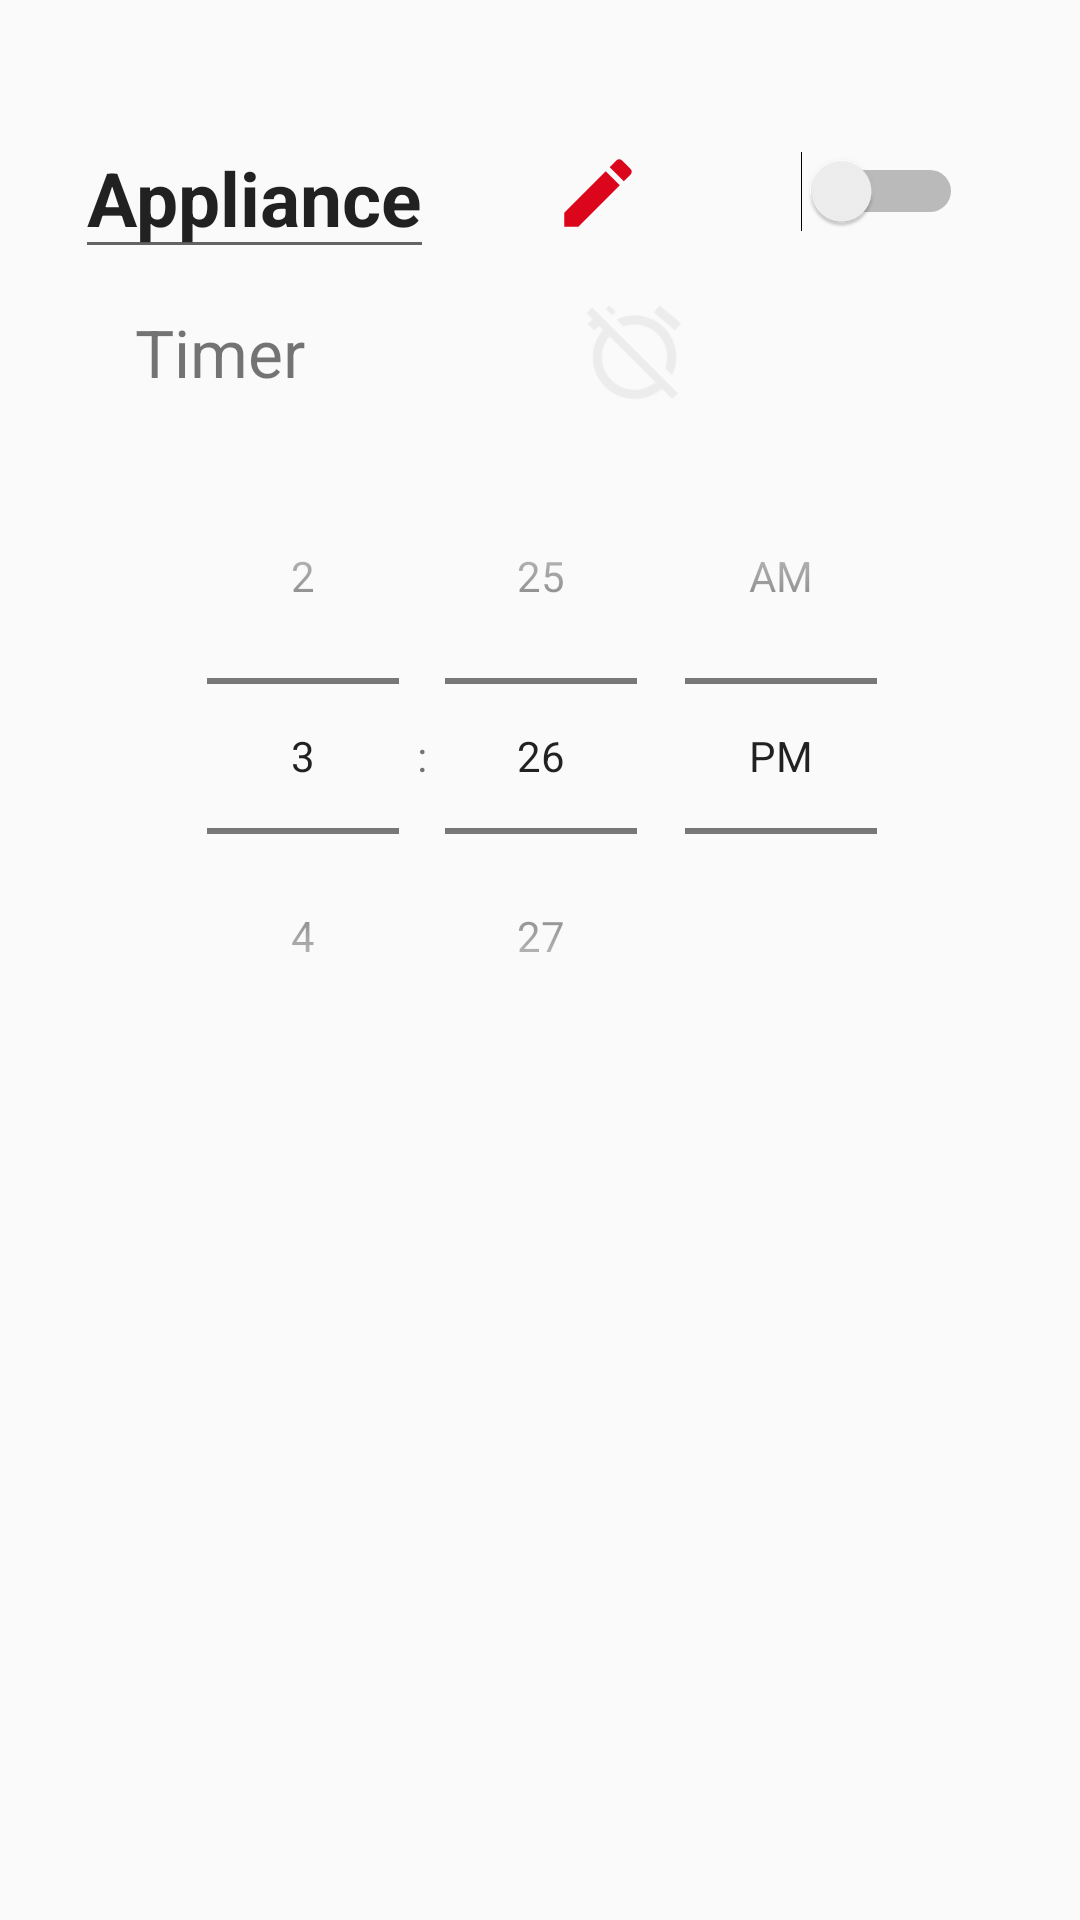

The Android layout XML behind this screen, and the referenced resources:
<!-- AndroidManifest.xml: application theme AppTheme -->
<!-- res/layout/app_dialog_box.xml -->
<?xml version="1.0" encoding="utf-8"?>

<android.support.constraint.ConstraintLayout xmlns:android="http://schemas.android.com/apk/res/android"
    xmlns:app="http://schemas.android.com/apk/res-auto"
    xmlns:tools="http://schemas.android.com/tools"
    android:layout_width="match_parent"
    android:layout_height="match_parent">

    <EditText
        android:id="@+id/editText"
        android:layout_width="wrap_content"
        android:layout_height="wrap_content"
        android:layout_marginStart="25dp"
        android:layout_marginTop="39dp"
        android:text="Appliance"
        android:textSize="25sp"
        android:textStyle="bold"
        app:layout_constraintStart_toStartOf="parent"
        app:layout_constraintTop_toTopOf="parent" />


    <ImageView
        android:id="@+id/app_rename"
        android:layout_width="0dp"
        android:layout_height="30dp"
        android:layout_marginEnd="13dp"
        android:src="@drawable/ic_rename"
        app:layout_constraintBottom_toBottomOf="@+id/editText"
        app:layout_constraintEnd_toStartOf="@+id/switch1"
        app:layout_constraintStart_toEndOf="@+id/editText"
        app:layout_constraintTop_toTopOf="@+id/editText" />

    <Switch
        android:id="@+id/switch1"
        android:layout_width="wrap_content"
        android:layout_height="wrap_content"
        android:layout_marginEnd="39dp"
        android:layout_marginBottom="2dp"
        app:layout_constraintBottom_toBottomOf="@+id/app_rename"
        app:layout_constraintEnd_toEndOf="parent"
        app:layout_constraintStart_toEndOf="@+id/app_rename" />

    <TextView
        android:id="@+id/editText2"
        android:layout_width="wrap_content"
        android:layout_height="wrap_content"
        android:layout_marginStart="45dp"
        android:layout_marginTop="13dp"
        android:layout_marginEnd="174dp"
        android:text="Timer"
        android:textSize="22sp"
        android:textStyle="normal"
        app:layout_constraintStart_toStartOf="parent"
        app:layout_constraintTop_toBottomOf="@+id/editText" />



    <ImageView
        android:id="@+id/app_alarm"
        android:layout_width="31dp"
        android:layout_height="31dp"
        android:layout_marginEnd="39dp"
        android:scaleX="1.2"
        android:scaleY="1.2"
        android:alpha="0.3"
        android:src="@drawable/ic_alarm_off"
        app:layout_constraintBottom_toBottomOf="@+id/editText2"
        app:layout_constraintEnd_toEndOf="parent"
        app:layout_constraintStart_toEndOf="@+id/editText2"
        app:layout_constraintTop_toTopOf="@+id/editText2" />

    <TimePicker
        android:id="@+id/timePicker1"
        android:layout_width="wrap_content"
        android:layout_height="wrap_content"
        android:layout_marginStart="8dp"
        android:layout_marginTop="14dp"
        android:timePickerMode="spinner"
        android:visibility="visible"
        app:layout_constraintStart_toStartOf="@+id/editText2"
        app:layout_constraintTop_toBottomOf="@+id/editText2" />
</android.support.constraint.ConstraintLayout>
<!-- resources referenced by this layout -->
<resources>
  <!-- drawable ic_alarm_off (drawable) -->
  <vector xmlns:android="http://schemas.android.com/apk/res/android"
          android:width="24dp"
          android:height="24dp"
          android:viewportWidth="24.0"
          android:viewportHeight="24.0">
      <path
          android:fillColor="#30000000"
          android:pathData="M12,6c3.87,0 7,3.13 7,7 0,0.84 -0.16,1.65 -0.43,2.4l1.52,1.52c0.58,-1.19 0.91,-2.51 0.91,-3.92 0,-4.97 -4.03,-9 -9,-9 -1.41,0 -2.73,0.33 -3.92,0.91L9.6,6.43C10.35,6.16 11.16,6 12,6zM22,5.72l-4.6,-3.86 -1.29,1.53 4.6,3.86L22,5.72zM2.92,2.29L1.65,3.57 2.98,4.9l-1.11,0.93 1.42,1.42 1.11,-0.94 0.8,0.8C3.83,8.69 3,10.75 3,13c0,4.97 4.02,9 9,9 2.25,0 4.31,-0.83 5.89,-2.2l2.2,2.2 1.27,-1.27L3.89,3.27l-0.97,-0.98zM16.47,18.39C15.26,19.39 13.7,20 12,20c-3.87,0 -7,-3.13 -7,-7 0,-1.7 0.61,-3.26 1.61,-4.47l9.86,9.86zM8.02,3.28L6.6,1.86l-0.86,0.71 1.42,1.42 0.86,-0.71z"/>
  </vector>
  <!-- drawable ic_rename (drawable) -->
  <vector android:height="24dp" android:tint="#DB061B"
      android:viewportHeight="24.0" android:viewportWidth="24.0"
      android:width="24dp" xmlns:android="http://schemas.android.com/apk/res/android">
      <path android:fillColor="#FF000000" android:pathData="M3,17.25V21h3.75L17.81,9.94l-3.75,-3.75L3,17.25zM20.71,7.04c0.39,-0.39 0.39,-1.02 0,-1.41l-2.34,-2.34c-0.39,-0.39 -1.02,-0.39 -1.41,0l-1.83,1.83 3.75,3.75 1.83,-1.83z"/>
  </vector>
  <style name="AppTheme" parent="Theme.AppCompat.Light.NoActionBar">
          
          <item name="colorPrimary">@color/colorPrimary</item>
          <item name="colorPrimaryDark">@color/colorPrimaryDark</item>
          <item name="colorAccent">@color/colorAccent</item>
      </style>
  <color name="colorPrimary">#008577</color>
  <color name="colorPrimaryDark">#00574B</color>
  <color name="colorAccent">#f25890</color>
</resources>
